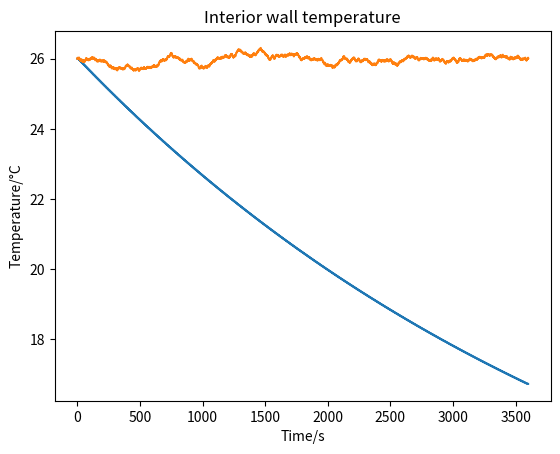
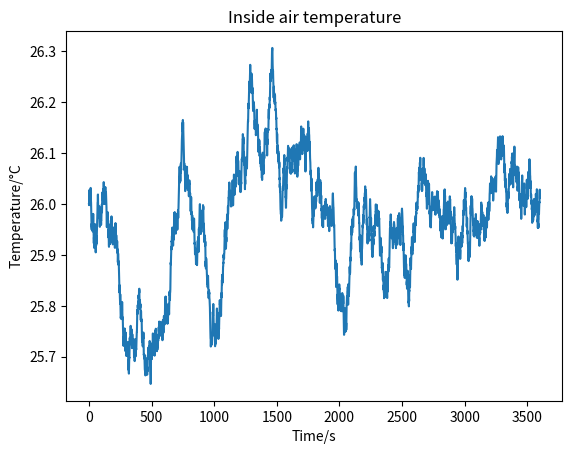
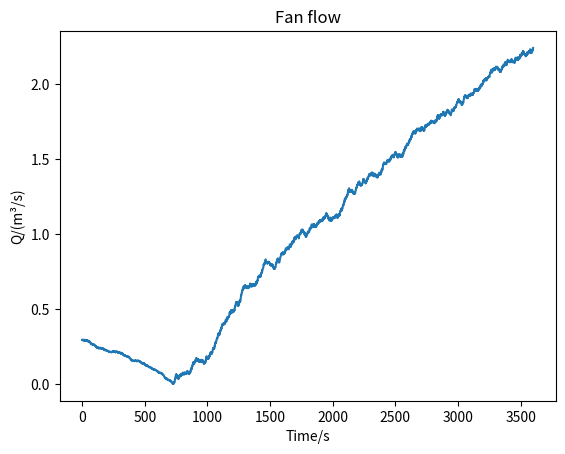
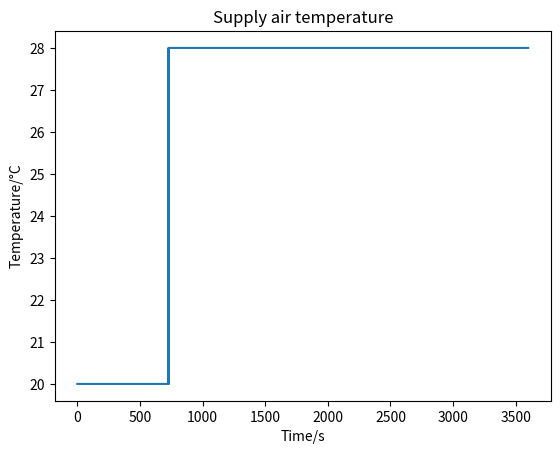
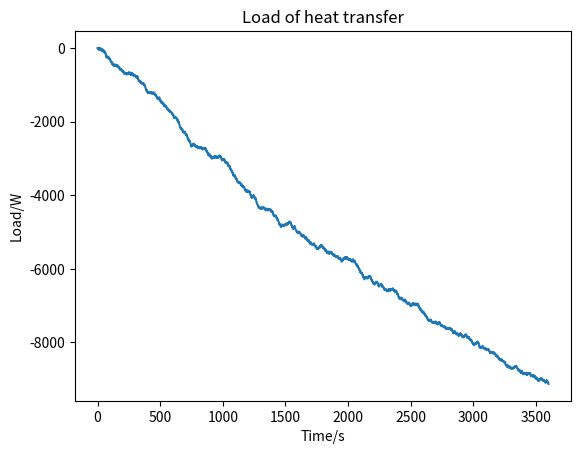
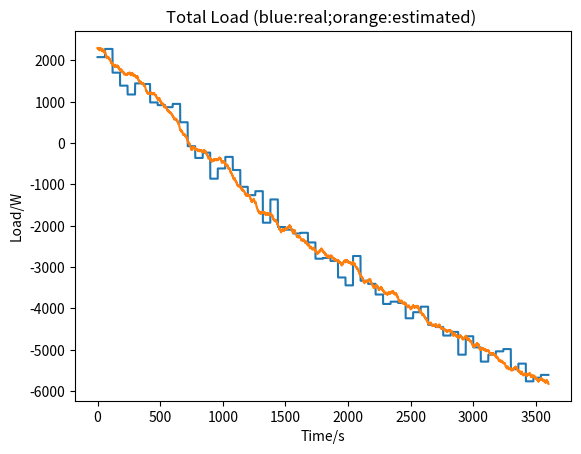
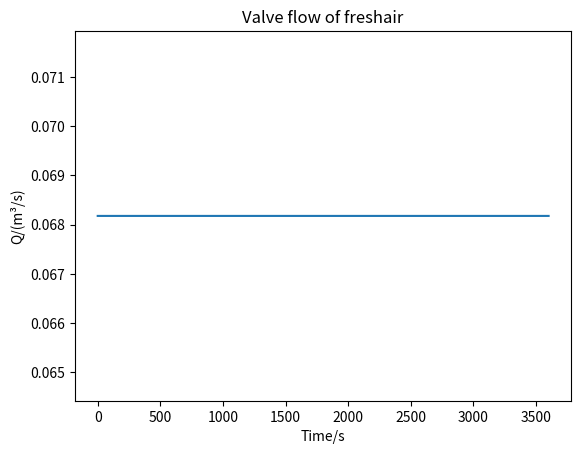
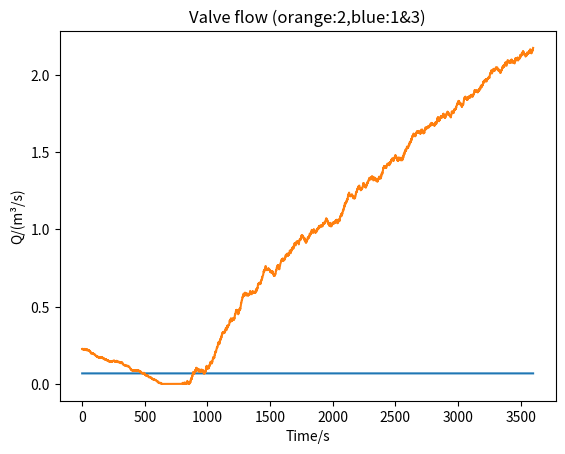
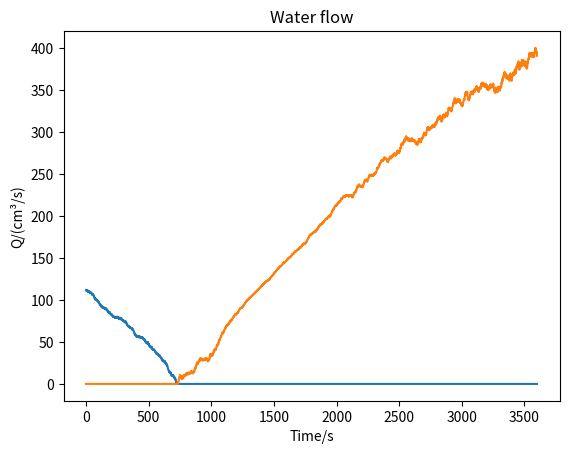
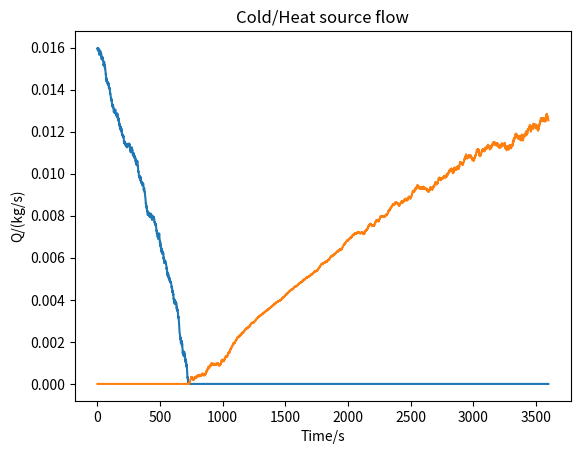

Python code for these plots, in order:
#!/usr/bin/env python3
# -*- coding: utf-8 -*-
"""
Created on Thu Nov  1 10:02:43 2018

@author: Xiebingchen
"""
import math,sys,random
import matplotlib.pyplot as plt
def progress_bar(num,tot):
    rate = float(num)/tot
    ratenum = int(100*rate)
    r = '\r[{}{}]{}%'.format('*'*ratenum,' '*(100-ratenum),ratenum)
    sys.stdout.write(r)
    sys.stdout.flush()
    
#基本常量
Pai=3.1415926#圆周率
Rou=1.293#常温常压空气密度
Sita=5.67e-8#玻尔兹曼常量
R=287#R常量
C_water=4200
Cv=2.5*R#定容比热容
Cp=3.5*R#定压比热容
kao=Cp/Cv

#几何对象
class cylinder:
    '套筒圆筒基类'
    def __init__(self,r,h,T,Yipu):
        self.r=r
        self.h=h
        self.T=T+273.15#表面温度
        self.Yipu=Yipu
        self.V=Pai*r*r*h
        self.S=Pai*r*2*h

#换热对象
class Heatchange:
    '换热基类'
    def __init__(self,d,T1,T2,lanb,alpha):
        #d平板厚度，T1对流侧温度，T2辐射侧温度，lanb热导率，alpha热扩散系数
        self.d=d#平板厚度
        self.T1=T1#一侧温度
        self.T2=T2#另一侧温度
        self.lanb=lanb#热导率
        self.alpha=alpha#热扩散系数
        self.names={}#
        self.dimension={}#
        
    '''边界一侧是对流，另一侧是辐射'''
    def unstable(self,d_step,time_step,time,T0,h,T_,S1,S2,Yipu1,Yipu2):
        #d_step空间步长，time_step时间步长，time总时间，T0对流温度，h对流系数
        #T_辐射温度，S1外界面积，S2平板面积，Yipu1外界辐射度，Yipu2平板辐射度
        temps=[]
        temp=[]
        temp0=[]
        Fo=self.alpha*time_step/(d_step*d_step)
        if Fo<0.5:
            Bi=h*d_step/self.lanb
            for x in range(0,int(self.d/d_step)+1):
                temp.append(self.T1)
            temps.append(temp.copy())
            for t in range(1,int(time/time_step)+1):
                temp_last=temp.copy()
                for y in range(0,int(self.d/d_step)+1):
                    if y==0:
                        temp[y]=temp_last[y]*(1-2*Fo*Bi-2*Fo)+2*Fo*temp_last[y+1]+2*Fo*Bi*T0
                    elif y==int(self.d/d_step):
                        radiation=sleeve_radiation(T_,temp_last[y],S1,S2,Yipu1,Yipu2)#平板为S2,外部为S1
                        temp[y]=(temp_last[y-1]-temp_last[y])*Fo+temp_last[y]+2*time_step*self.alpha*radiation/(self.lanb*d_step*S1)
                    else:
                        temp1=temp_last[y+1]
                        temp2=temp_last[y-1]
                        temp3=temp_last[y]
                        temp[y]=self.alpha * time_step * (temp1 + temp2) / (d_step * d_step) + (1 - 2 * self.alpha * time_step / (d_step * d_step)) * temp3
                if t*time_step==int(t*time_step):
                    temps.append(temp.copy())
                if t*time_step/100==int(t*time_step/100):
                    progress_bar(t*(self.d/d_step+1)+y+1,time/time_step*(self.d/d_step+1))
        else:
            return('Fol_error')
        for i in range(0,int(time)+1):
            for j in range(0,int(self.d/d_step)+1):
                temps[i][j]=round(temps[i][j]-273.15,2)
                if j==0:
                    temp0.append(temps[i][j])
        return {'temps':temps,
                'temp0':temp0}
        
#辐射换热函数
def sleeve_radiation(T1,T2,S1,S2,Yipu1,Yipu2):
        E1=Sita*math.pow(T1,4)
        E2=Sita*math.pow(T2,4)
        return (E1-E2)/(1/(Yipu1*S1)+1/(Yipu2*S2)-1/S2)

        
#空调换热函数
'''基本思路：采用变风量送风系统
将冷负荷分成预估部分和偏差部分两个部分
预估冷负荷由计算获取，负责决定不同时间的基础送风量
分为辐射换热和内部人员、灯管三种负荷
其中车体的辐射换热还要考虑车体的导热和内部的对流，当内部温度控制在26+-0.5摄氏度时，理论与实际偏差不大
偏差部分根据测得实际的室内温度获得，对送风量进行修正
'''
#负荷送风量：送风温度,实际温度,负荷-->输出送风量(单位时间)
def loadair(T_inlet,T_want,load):
    m_air=load/((T_want-T_inlet)*Cp)#一秒送气质量
    return m_air/Rou
    

#修正送风量：送风温度，室内温度，设计温度，空间总体积-->输出送风量（总 修正偏差所需）
def coolair(T_inlet,T_real,T_want,V_total):
    return (T_real-T_want)*V_total/(T_want-T_inlet)
    
#实际送风量
class fengji:
    '风机基类'
    def __init__(self,Q,T):#送风半径，最大送风速度，送风温度//最大送风量，送风温度
        self.Q=Q
        self.T=T+273.15
    
#实际温度计算
class realT:
    '室内温度基类'
    def __init__(self,T0,V_total):
        self.T_real=T0
        self.V_total=V_total
        self.T=[T0,]
    def realTemp(self,load,Q_air,T_air):
        P_heat=load+(T_air-self.T_real)*Cp*Q_air*Rou
        dT=P_heat/(Cp*self.V_total*Rou)
        self.T_real+=dT
        self.T.append(self.T_real)
        return 0
    def tempList(self):
        T_=[]
        for i in self.T:
            i-=273.15
            T_.append(i)
        return T_

#换气对象
class airChange:
    '换气基类'
    def __init__(self,changeRate,totalV):
        self.changeRate=changeRate
        self.totalV=totalV
        self.V=changeRate*totalV/3600
        self.m=changeRate*totalV*Rou/3600
        self.names={'Rou':'密度','changeRate':'换气次数','totalV':'空间总体积','V':'换气体积','m':'换气质量'}
        self.dimension={'Rou':'千克每立方米','changeRate':'次每小时','totalV':'立方米','V':'立方米每秒','m':'千克每秒'}

#送水回水函数
def water(bool_hc,Q_air,T_air):
    if bool_hc=='cool':
        waterT1=5+273.15
        waterT2=12+273.15
        airT1=T_air
        airT2=cold_air+273.15
        veryT1=125
        veryT2=300
    if bool_hc=='heat':
        waterT1=45+273.15
        waterT2=40+273.15
        airT1=T_air
        airT2=heat_air+273.15
        veryT1=857
        veryT2=300
    Q_water=-Cp*Rou*Q_air*(airT2-airT1)/(C_water*(waterT2-waterT1)*YiTa_water)
    Q_very=-Q_air*(airT2-airT1)/(veryT2-veryT1)/Rou/YiTa_water/YiTa_water
    return [Q_water,Q_very]
        





#输入变量
'''设计输入变量'''
h_air=5
'''隧道输入参数'''
r_tube=1.83#管道半径
YiPu_tube=0.85#管道辐射
'''车厢输入参数'''
d_wall=0.2#车壁厚度
r_pod=1.25#车厢半径
l_pod=25#车厢长度
YiPu_pod=0.55#车厢辐射度
alpha_pod=237/(2700*0.88*103)#热扩散系数
lanbu_pod=237#
'''非稳态计算输入'''
time_step=0.01
long_step=0.01
time_long=3600
'''其它参数'''
YiTa_water=0.7

#可修改输入变量
'''设计输入变量'''
changeRate=2#换气次数
temp_atm=26#大气气温(停车间温度)
'''隧道输入参数'''
T_tube=-10#管道内壁温度
'''车厢输入参数'''
temp_wall=temp_atm
temp_in=26#车厢内部温度设定
'''送风输入'''
cold_air=20
heat_air=28
Q_max=10
'''随机波动'''
randoms=3000


print('===预计算===')
#定义对象
c_tube=cylinder(r_tube,l_pod,T_tube,YiPu_tube)#半径1.83，长度25，内壁温度T_tube，辐射度YiTa_tube
c_pod=cylinder(r_pod,l_pod,temp_wall,YiPu_pod)#半径1.25，长度25，稳定温度26，辐射度YiTa_pod

heatC=Heatchange(d_wall,c_pod.T,c_pod.T,lanbu_pod,alpha_pod)#换热对象
#d平板厚度，T1对流侧温度K，T2辐射侧温度K，lanb热导率，alpha热扩散系数
air=airChange(changeRate,c_pod.V)#换气对象
T_pod=heatC.unstable(long_step,time_step,time_long,temp_in+273.15,h_air,c_tube.T,c_pod.S,c_tube.S,c_pod.Yipu,c_tube.Yipu)#非稳态计算函数
#d_step空间步长，time_step时间步长，time总时间，T0对流温度，h对流系数
#T_辐射温度，S1外界面积，S2平板面积，Yipu1外界辐射度，Yipu2平板辐射度



print(' ')
print('===输入参数===')
print('换气次数',changeRate,'次每小时')
print('车厢内壁对流换热系数',h_air,'')
print('管道内壁温度',T_tube,'摄氏度')
print('管道内壁辐射度',YiPu_tube,'')
print('车体初始温度',temp_wall,'摄氏度')
print('车体表面辐射度',YiPu_pod,'')
print('热扩散系数',alpha_pod,'')
print('热导率',lanbu_pod,'')
print('迭代时间步长',time_step,'秒')
print('迭代空间步长',long_step,'米')
print('总运行时间',time_long,'秒')
print(air.names['totalV'],round(air.totalV,2),air.dimension['totalV'])



'''实际温度计算'''
realtemp=realT(temp_in+273.15,c_pod.V)
flag=0
Q_extra=0
inlet_air_Q=[]
inlet_air_temp=[]
P_convections=[]
P_loads=[]
P_realLoads=[]
fresh_airs=[]
unfresh_airs=[]
waterQc=[]
waterQh=[]
veryQc=[]
veryQh=[]
for t in range(0,time_long+1):
    fresh_airs.append(air.V)
    T_real=realtemp.T_real
    T_want=temp_in+273.15
    #辐射负荷计算，实际上是对流计算，利用前面算出来的列表
    T_convection1=T_pod['temp0'][t]+273.15
    T_convection2=T_real
    P_convection=h_air*(T_convection1-T_convection2)*c_pod.S
    P_convections.append(P_convection)
    #人员负荷计算，一个单变量函数
    P_people=2000*(0.75+0.5*t/(time_long+1))
    #灯光负荷，无变量函数，不算函数，哈哈哈哈哈
    P_light=800#每平米11瓦特
    P_load=P_light+P_convection+P_people
    P_loads.append(P_load)
    #送风量---根据前面两个送风量的计算函数来，送风量需要和风机结合起来
    if flag==0:
        if P_load>0:
            air_inletemp=cold_air+273.15
        else:
            air_inletemp=heat_air+273.15
    if (T_real-T_want)>0.5:
        Q_extra=coolair(air_inletemp,T_real,T_want,c_pod.V)
        flag=1
        Q=Q_max
    elif (T_real-T_want)<(-0.5):   
        Q_extra=coolair(air_inletemp,T_real,T_want,c_pod.V)
        flag=1
        Q=Q_max
    if Q_extra<0:
        flag=2
        if air_inletemp==cold_air+273.15:
            air_inletemp=heat_air+273.15
        else:
            air_inletemp=cold_air+273.15
        if (T_real-temp_in)>0.5:
            Q_extra=coolair(air_inletemp,T_real,T_want,c_pod.V)
        elif (T_real-temp_in)<(-0.5):   
            Q_extra=coolair(air_inletemp,T_real,T_want,c_pod.V)
    Q_main=loadair(air_inletemp,T_want,P_load)
    if flag==1:
        Q_real=Q_max
        Q_extra-=(Q_real-Q_main)
        if Q_extra<0:
            flag=0
            Q_extra=0
    elif flag==2:
        Q_real=Q_max
        Q_extra-=(Q_real+Q_main)
        if Q_extra<0:
            flag=0
            Q_extra=0
    else:
        if Q_main>Q_max:
            Q_real=Q_max
        else:
            Q_real=Q_main
    ###最好可以生成一个List，对风机情况进行记录
    #print('======',len(realtemp.tempList()))
    #print(Q_real,air_inletemp)
    inlet_air_Q.append(Q_real)
    if air_inletemp==cold_air+273.15:
        bool_hc='cool'
        waterQ=water(bool_hc,Q_real,T_real)
        waterQc.append(waterQ[0]*1000)#千克换算立方厘米
        veryQc.append(waterQ[1])
        waterQh.append(0)
        veryQh.append(0)
    else:
        bool_hc='heat'
        waterQ=water(bool_hc,Q_real,T_real)
        waterQh.append(waterQ[0]*1000)#千克换算立方厘米
        veryQh.append(waterQ[1])
        waterQc.append(0)
        veryQc.append(0)
    if (Q_real-air.V)>0:
        unfresh_airs.append(Q_real-air.V)
    else:
        unfresh_airs.append(0)
    inlet_air_temp.append(air_inletemp-273.15)
    P_loadReal=P_load+random.randint(-randoms,randoms)
    P_realLoads.append(P_loadReal)
    realtemp.realTemp(P_loadReal,Q_real,air_inletemp)
tempList=realtemp.tempList()

realoads_av=[]
t_load=0 

for t in range(0,time_long+1):
    averagel=60
    if t/averagel==int(t/averagel):
        if t!=0:
            av_load=t_load/averagel
            for i in range(0,averagel):
                realoads_av.append(av_load)
        t_load=0
    t_load+=P_realLoads[t]
    
'''
print('===计算结果===')
plt.figure(1)
plt.plot(T_pod['temp0'])
plt.plot(tempList)
plt.title('Interior wall temperature')
plt.xlabel('Time/s')
plt.ylabel('Temperature/°C')    
plt.figure(2)
plt.plot(tempList)
plt.title('Inside air temperature')
plt.xlabel('Time/s')
plt.ylabel('Temperature/°C')
plt.figure(3)
plt.plot(inlet_air_Q)
plt.title('Fan flow')
plt.xlabel('Time/s')
plt.ylabel('Q/(m³/s)')
plt.figure(4)
plt.plot(inlet_air_temp)
plt.title('Supply air temperature')
plt.xlabel('Time/s')
plt.ylabel('Temperature/°C')
plt.figure(5)
plt.plot(P_convections)
plt.title('Load of heat transfer')
plt.xlabel('Time/s')
plt.ylabel('Load/W')
plt.figure(6)
plt.plot(realoads_av)
plt.plot(P_loads)
plt.title('Total Load (blue:real;orange:estimated) ')
plt.xlabel('Time/s')
plt.ylabel('Load/W')
plt.figure(7)
plt.plot(fresh_airs)
plt.title('Valve flow of freshair')
plt.xlabel('Time/s')
plt.ylabel('Q/(m³/s)')
plt.figure(8)
plt.plot(fresh_airs)
plt.plot(unfresh_airs)
plt.title('Valve flow (orange:2,blue:1&3)')
plt.xlabel('Time/s')
plt.ylabel('Q/(m³/s)')
plt.figure(9)
plt.plot(waterQc)
plt.plot(waterQh)
plt.title('Water flow')
plt.xlabel('Time/s')
plt.ylabel('Q/(cm³/s)')
plt.figure(10)
plt.plot(veryQc)
plt.plot(veryQh)
plt.title('Cold/Heat source flow')
plt.xlabel('Time/s')
plt.ylabel('Q/(kg/s)')
'''



print(' ')
print('===input variable===')
print('air circulation ratio',changeRate)
print('convection heat transfer coefficient of the inner wall of the carriage',h_air)
print('pipe inner wall temperature',T_tube)
print('radiation degree of inner wall of pipe',YiPu_tube)
print('initial body temperature',temp_wall)
print('body surface radiation',YiPu_pod)
print('thermal diffusion coefficient',alpha_pod)
print('thermal conductivity',lanbu_pod)
print('iteration time step',time_step)
print('iteration space step size',long_step)
print('total running time',time_long)
#print(air.names['totalV'],round(air.totalV,2),air.dimension['totalV'])
print('===Result===')
plt.figure(1)
plt.plot(T_pod['temp0'])
plt.plot(tempList)
plt.title('Interior wall temperature')
plt.xlabel('Time/s')
plt.ylabel('Temperature/°C')    
plt.figure(2)
plt.plot(tempList)
plt.title('Inside air temperature')
plt.xlabel('Time/s')
plt.ylabel('Temperature/°C')
plt.figure(3)
plt.plot(inlet_air_Q)
plt.title('Fan flow')
plt.xlabel('Time/s')
plt.ylabel('Q/(m³/s)')
plt.figure(4)
plt.plot(inlet_air_temp)
plt.title('Supply air temperature')
plt.xlabel('Time/s')
plt.ylabel('Temperature/°C')
plt.figure(5)
plt.plot(P_convections)
plt.title('Load of heat transfer')
plt.xlabel('Time/s')
plt.ylabel('Load/W')
plt.figure(6)
plt.plot(realoads_av)
plt.plot(P_loads)
plt.title('Total Load (blue:real;orange:estimated) ')
plt.xlabel('Time/s')
plt.ylabel('Load/W')
plt.figure(7)
plt.plot(fresh_airs)
plt.title('Valve flow of freshair')
plt.xlabel('Time/s')
plt.ylabel('Q/(m³/s)')
plt.figure(8)
plt.plot(fresh_airs)
plt.plot(unfresh_airs)
plt.title('Valve flow (orange:2,blue:1&3)')
plt.xlabel('Time/s')
plt.ylabel('Q/(m³/s)')
plt.figure(9)
plt.plot(waterQc)
plt.plot(waterQh)
plt.title('Water flow')
plt.xlabel('Time/s')
plt.ylabel('Q/(cm³/s)')
plt.figure(10)
plt.plot(veryQc)
plt.plot(veryQh)
plt.title('Cold/Heat source flow')
plt.xlabel('Time/s')
plt.ylabel('Q/(kg/s)')

    
    
  

    
